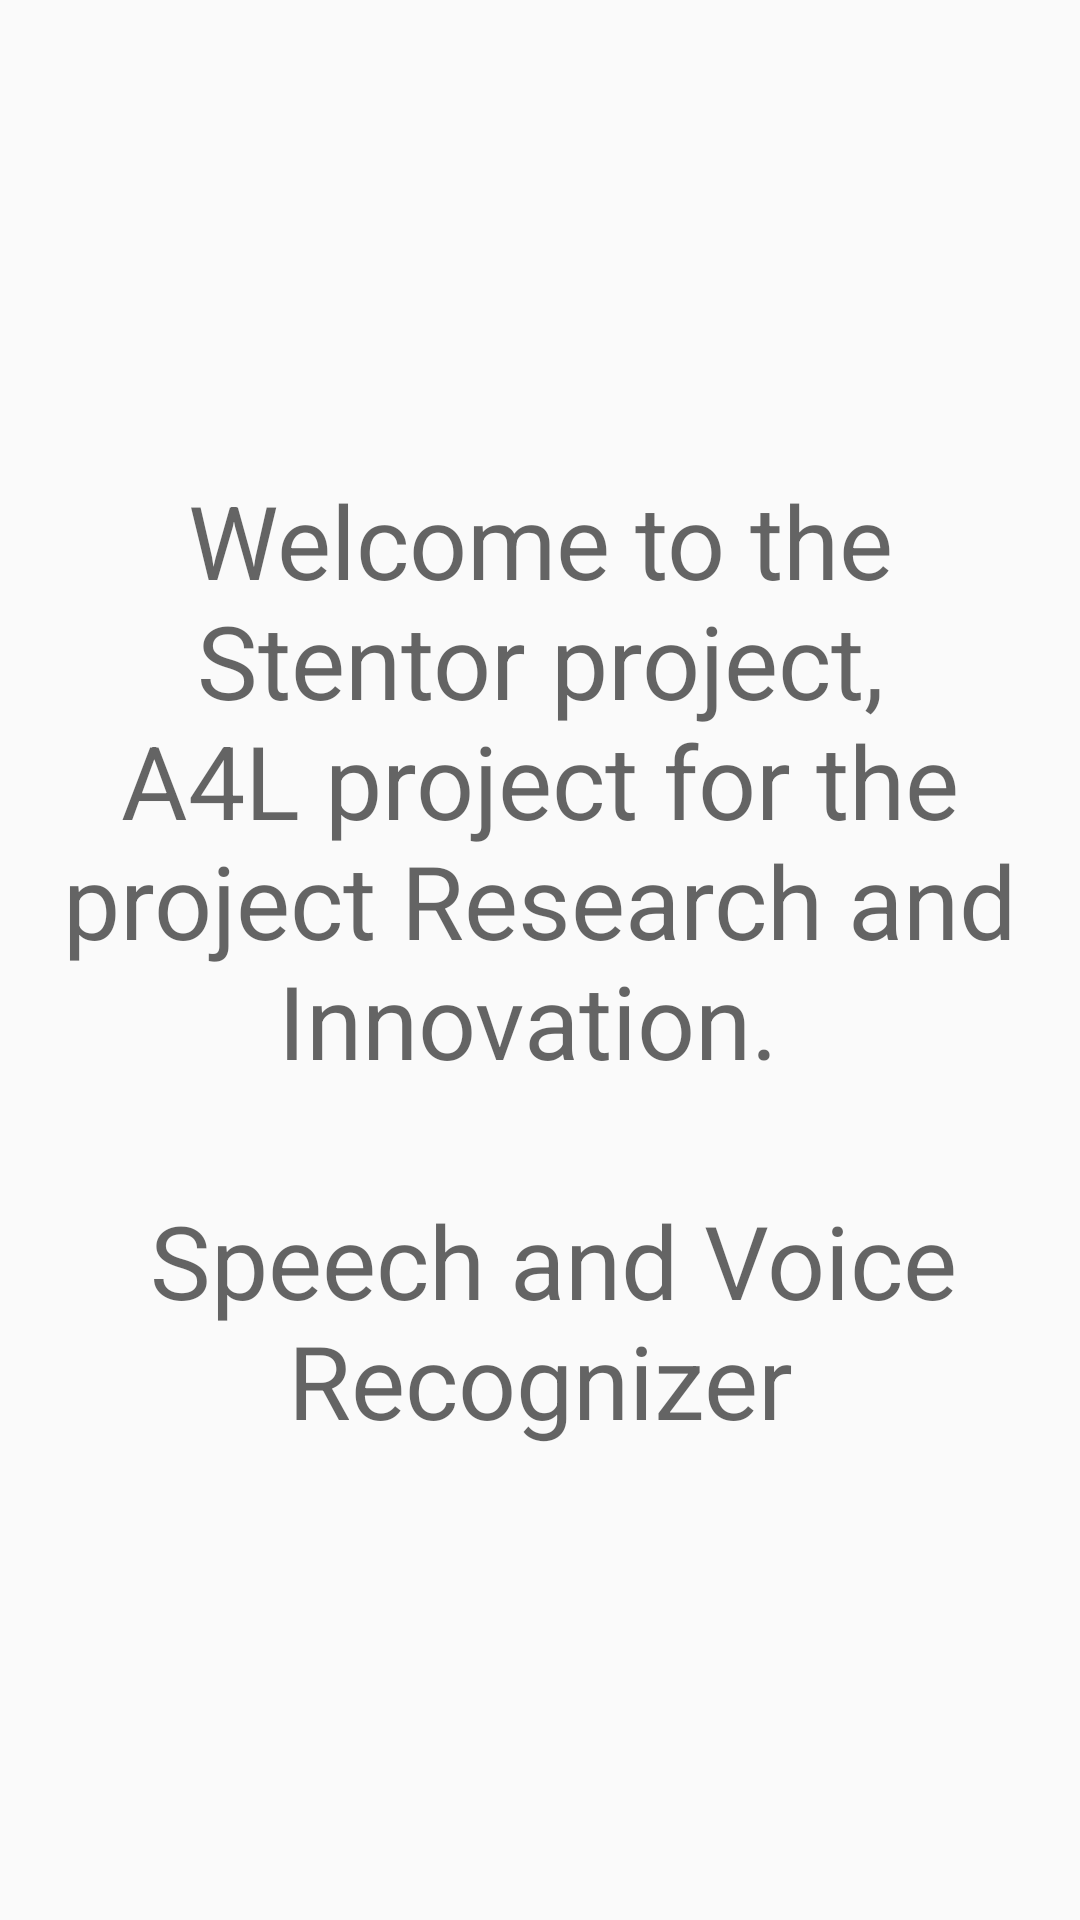

Layout XML and referenced resources for this Android screen:
<!-- AndroidManifest.xml: application theme MyTheme -->
<!-- res/layout/activity_home.xml -->
<RelativeLayout xmlns:android="http://schemas.android.com/apk/res/android"
    xmlns:tools="http://schemas.android.com/tools"
    android:layout_width="match_parent"
    android:layout_height="match_parent"
    android:padding="@dimen/margin_app"
    tools:context="fr.exia.stentor.HomeActivity">

    <TextView
        android:id="@+id/blank_fragment_text"
        style="@android:style/TextAppearance.Material.Display1"
        android:layout_width="match_parent"
        android:layout_height="match_parent"
        android:gravity="center"
        android:text="@string/home_welcome" />

</RelativeLayout>
<!-- resources referenced by this layout -->
<resources>
  <dimen name="margin_app">16dp</dimen>
  <string name="home_welcome">Welcome to the Stentor project, A4L project for the project Research and Innovation. \n\n Speech and Voice Recognizer</string>
  <style name="MyTheme" parent="@android:style/Theme.Material.Light.DarkActionBar">
          <item name="android:colorPrimary">@color/material_drawer_primary</item>
          <item name="android:colorPrimaryDark">@color/material_drawer_primary_dark</item>
          <item name="android:colorAccent">@color/material_drawer_accent</item>
      </style>
  <color name="material_drawer_primary">@color/amber_500</color>
  <color name="material_drawer_primary_dark">@color/amber_700</color>
  <color name="material_drawer_accent">@color/deep_orange_A400</color>
  <color name="amber_500">#FFC107</color>
  <color name="amber_700">#FFA000</color>
  <color name="deep_orange_A400">#FF3D00</color>
</resources>
